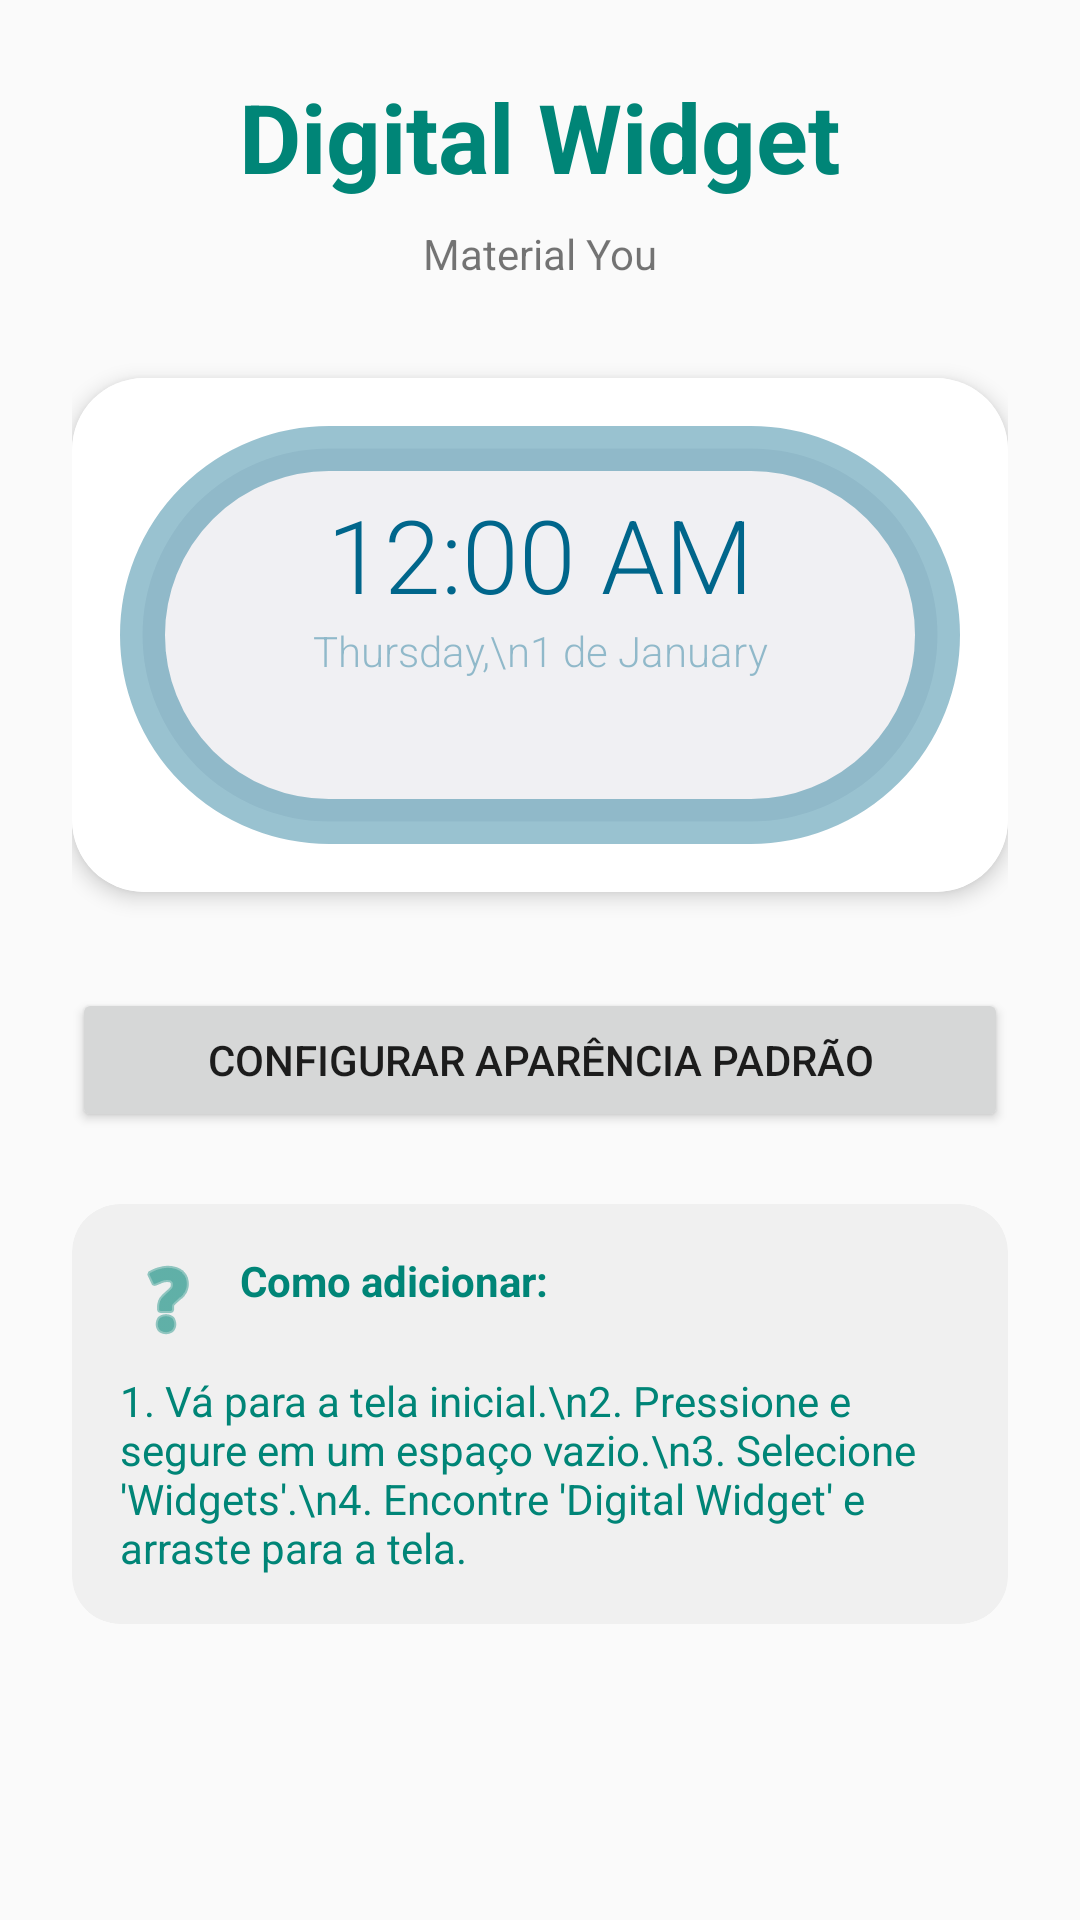

Layout XML and referenced resources for this Android screen:
<!-- AndroidManifest.xml: application theme AppTheme -->
<!-- res/layout/info.xml -->
<?xml version="1.0" encoding="utf-8"?>
<LinearLayout xmlns:android="http://schemas.android.com/apk/res/android"
    xmlns:card_view="http://schemas.android.com/tools"
    xmlns:app="http://schemas.android.com/apk/res-auto"
    android:layout_width="match_parent"
    android:layout_height="match_parent"
    android:orientation="vertical"
    android:padding="24dp"
    android:gravity="center_horizontal">

    <TextView
        android:layout_width="wrap_content"
        android:layout_height="wrap_content"
        android:text="Digital Widget"
        android:textSize="32sp"
        android:textStyle="bold"
        android:layout_marginBottom="8dp"
        android:textColor="?android:attr/colorAccent"/>
    
    <TextView
        android:layout_width="wrap_content"
        android:layout_height="wrap_content"
        android:text="Material You"
        android:textSize="14sp"
        android:layout_marginBottom="32dp"/>

    
    <androidx.cardview.widget.CardView
        android:layout_width="match_parent"
        android:layout_height="wrap_content"
        app:cardCornerRadius="24dp"
        app:cardElevation="4dp"
        app:contentPadding="0dp"
        android:layout_marginBottom="32dp">

        <FrameLayout
            android:layout_width="match_parent"
            android:layout_height="wrap_content"
            android:padding="16dp"
            android:background="?android:attr/colorBackgroundFloating">
             
             <include layout="@layout/widget_modern"/>
        </FrameLayout>
    </androidx.cardview.widget.CardView>

    <Button
        android:id="@+id/btnConfigure"
        android:layout_width="match_parent"
        android:layout_height="wrap_content"
        android:text="Configurar Aparência Padrão"
        android:layout_marginBottom="24dp"/>

    <androidx.cardview.widget.CardView
        android:layout_width="match_parent"
        android:layout_height="wrap_content"
        app:cardCornerRadius="16dp"
        app:cardBackgroundColor="#F0F0F0"
        app:cardElevation="0dp">
        <LinearLayout
            android:layout_width="match_parent"
            android:layout_height="wrap_content"
            android:orientation="vertical"
            android:padding="16dp">
            <TextView
                android:layout_width="wrap_content"
                android:layout_height="wrap_content"
                android:text="Como adicionar:"
                android:drawableStart="@android:drawable/ic_menu_help"
                android:drawablePadding="8dp"
                android:drawableTint="?android:attr/colorAccent"
                android:textStyle="bold"
                android:layout_marginBottom="8dp"
                android:textColor="?android:attr/colorAccent"/>
            <TextView
                android:layout_width="wrap_content"
                android:layout_height="wrap_content"
                android:text="1. Vá para a tela inicial.\n2. Pressione e segure em um espaço vazio.\n3. Selecione 'Widgets'.\n4. Encontre 'Digital Widget' e arraste para a tela."
                android:textColor="?android:attr/colorAccent"/>
        </LinearLayout>
    </androidx.cardview.widget.CardView>

    <FrameLayout
        android:id="@+id/fl_adplaceholder"
        android:layout_width="match_parent"
        android:layout_height="wrap_content"
        android:layout_marginTop="24dp" />

</LinearLayout>
<!-- res/layout/widget_modern.xml (included above) -->
<?xml version="1.0" encoding="utf-8"?>
<RelativeLayout xmlns:android="http://schemas.android.com/apk/res/android"
	android:layout_width="match_parent"
	android:layout_height="match_parent"
	xmlns:app="http://schemas.android.com/apk/res-auto"
	android:id="@+id/Widget"
	android:gravity="center">

	<LinearLayout
		android:id="@+id/widget_container"
		android:layout_width="match_parent"
		android:layout_height="wrap_content"
		android:layout_centerInParent="true"
		android:gravity="center"
		android:background="@drawable/bg_circle"
		android:orientation="vertical"
		style="@style/Widget.AppWidget.AppWidget.Container"
		android:theme="@style/Theme.AppWidget.AppWidgetContainer.WeatherForecast">

		<TextClock
			android:id="@+id/tvTime"
			android:layout_width="match_parent"
			android:layout_height="wrap_content"
			android:layout_marginLeft="25dp"
			android:layout_marginTop="20dp"
			android:layout_marginRight="25dp"
			android:fontFamily="sans-serif-light"
			android:textAlignment="center"
			android:textAppearance="@style/TextAppearance.AppCompat.Display1"
			android:textColor="?android:attr/colorAccent"
			app:autoSizeTextType="uniform"/>

		<TextClock
			android:id="@+id/tvData"
			android:layout_width="match_parent"
			android:layout_height="wrap_content"
			android:layout_weight="1"
			android:textAlignment="center"
			android:layout_marginTop="0dp"
			android:layout_marginBottom="10dp"
			android:fontFamily="sans-serif-light"
			android:format12Hour="EEEE,\nd 'de' MMMM"
			android:format24Hour="EEEE,\nd 'de' MMMM"
			android:textColor="?android:attr/textColorHighlightInverse"/>

		<LinearLayout
			android:layout_width="match_parent"
			android:layout_height="wrap_content"
			android:orientation="horizontal"
			android:gravity="center_horizontal"
			android:layout_marginBottom="45dp"
			android:divider="@drawable/spacer_16dp"
			android:showDividers="middle">

			
			<LinearLayout
				android:id="@+id/llAlarm"
				android:layout_width="wrap_content"
				android:layout_height="wrap_content"
				android:orientation="horizontal"
				android:gravity="center_vertical"
				android:visibility="gone">
				<ImageView
					android:id="@+id/imgAlarm"
					android:layout_width="16dp"
					android:layout_height="16dp"
					android:src="@drawable/ic_alarm"
					android:tint="?android:attr/colorAccent"
					android:layout_marginEnd="0dp"/>
				<TextView
					android:id="@+id/tvAlarm"
					android:layout_width="wrap_content"
					android:layout_height="wrap_content"
					android:fontFamily="sans-serif-light"
					android:textColor="?android:attr/colorAccent"
					android:textSize="14sp"/>
			</LinearLayout>

			
			<LinearLayout
				android:id="@+id/llBattery"
				android:layout_width="wrap_content"
				android:layout_height="wrap_content"
				android:orientation="horizontal"
				android:gravity="center_vertical"
				android:visibility="gone">
				<ImageView
					android:id="@+id/imgBattery"
					android:layout_width="16dp"
					android:layout_height="16dp"
					android:src="@drawable/ic_battery"
					android:tint="?android:attr/colorAccent"
					android:layout_marginEnd="0dp"/>
				<TextView
					android:id="@+id/tvBattery"
					android:layout_width="wrap_content"
					android:layout_height="wrap_content"
					android:fontFamily="sans-serif-light"
					android:textColor="?android:attr/colorAccent"
					android:textSize="14sp"/>
			</LinearLayout>

			
			<LinearLayout
				android:id="@+id/llWeatherInline"
				android:layout_width="wrap_content"
				android:layout_height="wrap_content"
				android:orientation="horizontal"
				android:gravity="center_vertical"
				android:visibility="gone">
				<ImageView
					android:id="@+id/imgWeatherInline"
					android:layout_width="16dp"
					android:layout_height="16dp"
					android:src="@drawable/ic_weather_unknown"
					android:tint="?android:attr/colorAccent"
					android:layout_marginEnd="4dp"/>
				<TextView
					android:id="@+id/tvWeatherInline"
					android:layout_width="wrap_content"
					android:layout_height="wrap_content"
					android:fontFamily="sans-serif"
					android:textColor="?android:attr/colorAccent"
					android:textSize="14sp"
					android:text="--°"/>
			</LinearLayout>

		</LinearLayout>

		
		<LinearLayout
			android:id="@+id/llWeatherBottom"
			android:layout_width="wrap_content"
			android:layout_height="wrap_content"
			android:orientation="horizontal"
			android:layout_gravity="center_horizontal"
			android:gravity="center_vertical"
			android:layout_marginBottom="25dp"
			android:layout_marginTop="-35dp"
			android:visibility="gone">
			<ImageView
				android:id="@+id/imgWeatherBottom"
				android:layout_width="16dp"
				android:layout_height="16dp"
				android:src="@drawable/ic_weather_unknown"
				android:tint="?android:attr/colorAccent"
				android:layout_marginEnd="4dp"/>
			<TextView
				android:id="@+id/tvWeatherBottom"
				android:layout_width="wrap_content"
				android:layout_height="wrap_content"
				android:fontFamily="sans-serif"
				android:textColor="?android:attr/colorAccent"
				android:textSize="14sp"
				android:text="--°"/>
		</LinearLayout>
	</LinearLayout>

</RelativeLayout>
<!-- resources referenced by this layout -->
<resources>
  <!-- drawable bg_circle (drawable) -->
  <?xml version="1.0" encoding="UTF-8"?>
  <shape xmlns:android="http://schemas.android.com/apk/res/android">
      <solid android:color="?android:attr/colorBackground"/>
  
      <stroke android:width="15dp"
          android:color="?android:attr/textColorHighlightInverse" />
  
      <padding android:left="0dp"
          android:top="0dp"
          android:right="0dp"
          android:bottom="0dp" />
  
      <corners android:bottomLeftRadius="300dp"
          android:topRightRadius="300dp"
          android:topLeftRadius="300dp"
          android:bottomRightRadius="300dp"/>
  </shape>
  <!-- drawable ic_alarm (drawable) -->
  <vector xmlns:android="http://schemas.android.com/apk/res/android"
      android:width="16dp"
      android:height="16dp"
      android:viewportWidth="24"
      android:viewportHeight="24"
      android:tint="?attr/colorControlNormal">
    <path
        android:fillColor="@android:color/white"
        android:pathData="M22,5.7l-4.6,-3.9l-1.3,1.5l4.6,3.9L22,5.7zM7.9,3.4L6.6,1.9L2,5.7l1.3,1.5L7.9,3.4zM12.5,8H11v6l4.7,2.9l0.8,-1.2l-4,-2.4V8zM12,4c-5,0 -9,4 -9,9s4,9 9,9s9,-4 9,-9S17,4 12,4zM12,20c-3.9,0 -7,-3.1 -7,-7s3.1,-7 7,-7s7,3.1 7,7S15.9,20 12,20z"/>
  </vector>
  <!-- drawable ic_battery (drawable) -->
  <vector xmlns:android="http://schemas.android.com/apk/res/android"
      android:width="16dp"
      android:height="16dp"
      android:viewportWidth="24"
      android:viewportHeight="24"
      android:tint="?attr/colorControlNormal">
    <path
        android:fillColor="@android:color/white"
        android:pathData="M15.67,4H14V2h-4v2H8.33C7.6,4 7,4.6 7,5.33v15.33C7,21.4 7.6,22 8.33,22h7.33c0.74,0 1.34,-0.6 1.34,-1.33V5.33C17,4.6 16.4,4 15.67,4z"/>
  </vector>
  <!-- drawable ic_weather_unknown (drawable) -->
  <vector xmlns:android="http://schemas.android.com/apk/res/android"
      android:width="24dp"
      android:height="24dp"
      android:viewportWidth="24.0"
      android:viewportHeight="24.0">
      <path
          android:fillColor="@android:color/white"
          android:pathData="M11,18h2v-2h-2v2zM12,2C6.48,2 2,6.48 2,12s4.48,10 10,10 10,-4.48 10,-10S17.52,2 12,2zM12,20c-4.41,0 -8,-3.59 -8,-8s3.59,-8 8,-8 8,3.59 8,8 -3.59,8 -8,8zM12,6c-2.21,0 -4,1.79 -4,4h2c0,-1.1 0.9,-2 2,-2s2,0.9 2,2c0,2 -3,1.75 -3,5h2c0,-2.25 3,-2.5 3,-5 0,-2.21 -1.79,-4 -4,-4z"/>
  </vector>
  <!-- drawable spacer_16dp (drawable) -->
  <?xml version="1.0" encoding="utf-8"?>
  <shape xmlns:android="http://schemas.android.com/apk/res/android">
      <size android:width="16dp" android:height="1dp" />
      <solid android:color="@android:color/transparent" />
  </shape>
  <style name="Theme.AppWidget.AppWidgetContainer.WeatherForecast" parent="Theme.AppWidget.AppWidgetContainer">
          <item name="android:textColor">?android:attr/textColorPrimary</item>
      </style>
  <style name="AppTheme" parent="Theme.AppCompat.DayNight.DarkActionBar">
          
          <item name="colorPrimary">@color/purple_500</item>
          <item name="colorPrimaryVariant">@color/purple_700</item>
          <item name="colorOnPrimary">@color/white</item>
          
          <item name="colorSecondary">@color/teal_200</item>
          <item name="colorSecondaryVariant">@color/teal_700</item>
          <item name="colorOnSecondary">@color/black</item>
          
          <item name="android:statusBarColor" tools:targetApi="l">?attr/colorPrimaryVariant</item>
      </style>
  <style name="Theme.AppWidget.AppWidgetContainer" parent="Theme.AppWidget.AppWidgetContainerParent">
          
          <item name="appWidgetPadding">16dp</item>
      </style>
  <style name="Theme.AppWidget.AppWidgetContainerParent" parent="@android:style/Theme.DeviceDefault.Light">
          
          <item name="appWidgetRadius">16dp</item>
          
          <item name="appWidgetInnerRadius">8dp</item>
      </style>
  <!-- not gathered from this repository: default colours our renderer supplied (Android Studio template values) -->
  <color name="purple_500">#FF6200EE</color>
  <color name="purple_700">#FF3700B3</color>
  <color name="teal_200">#FF03DAC5</color>
  <color name="teal_700">#FF018786</color>
  <color name="black">#FF000000</color>
  <color name="white">#FFFFFFFF</color>
</resources>
